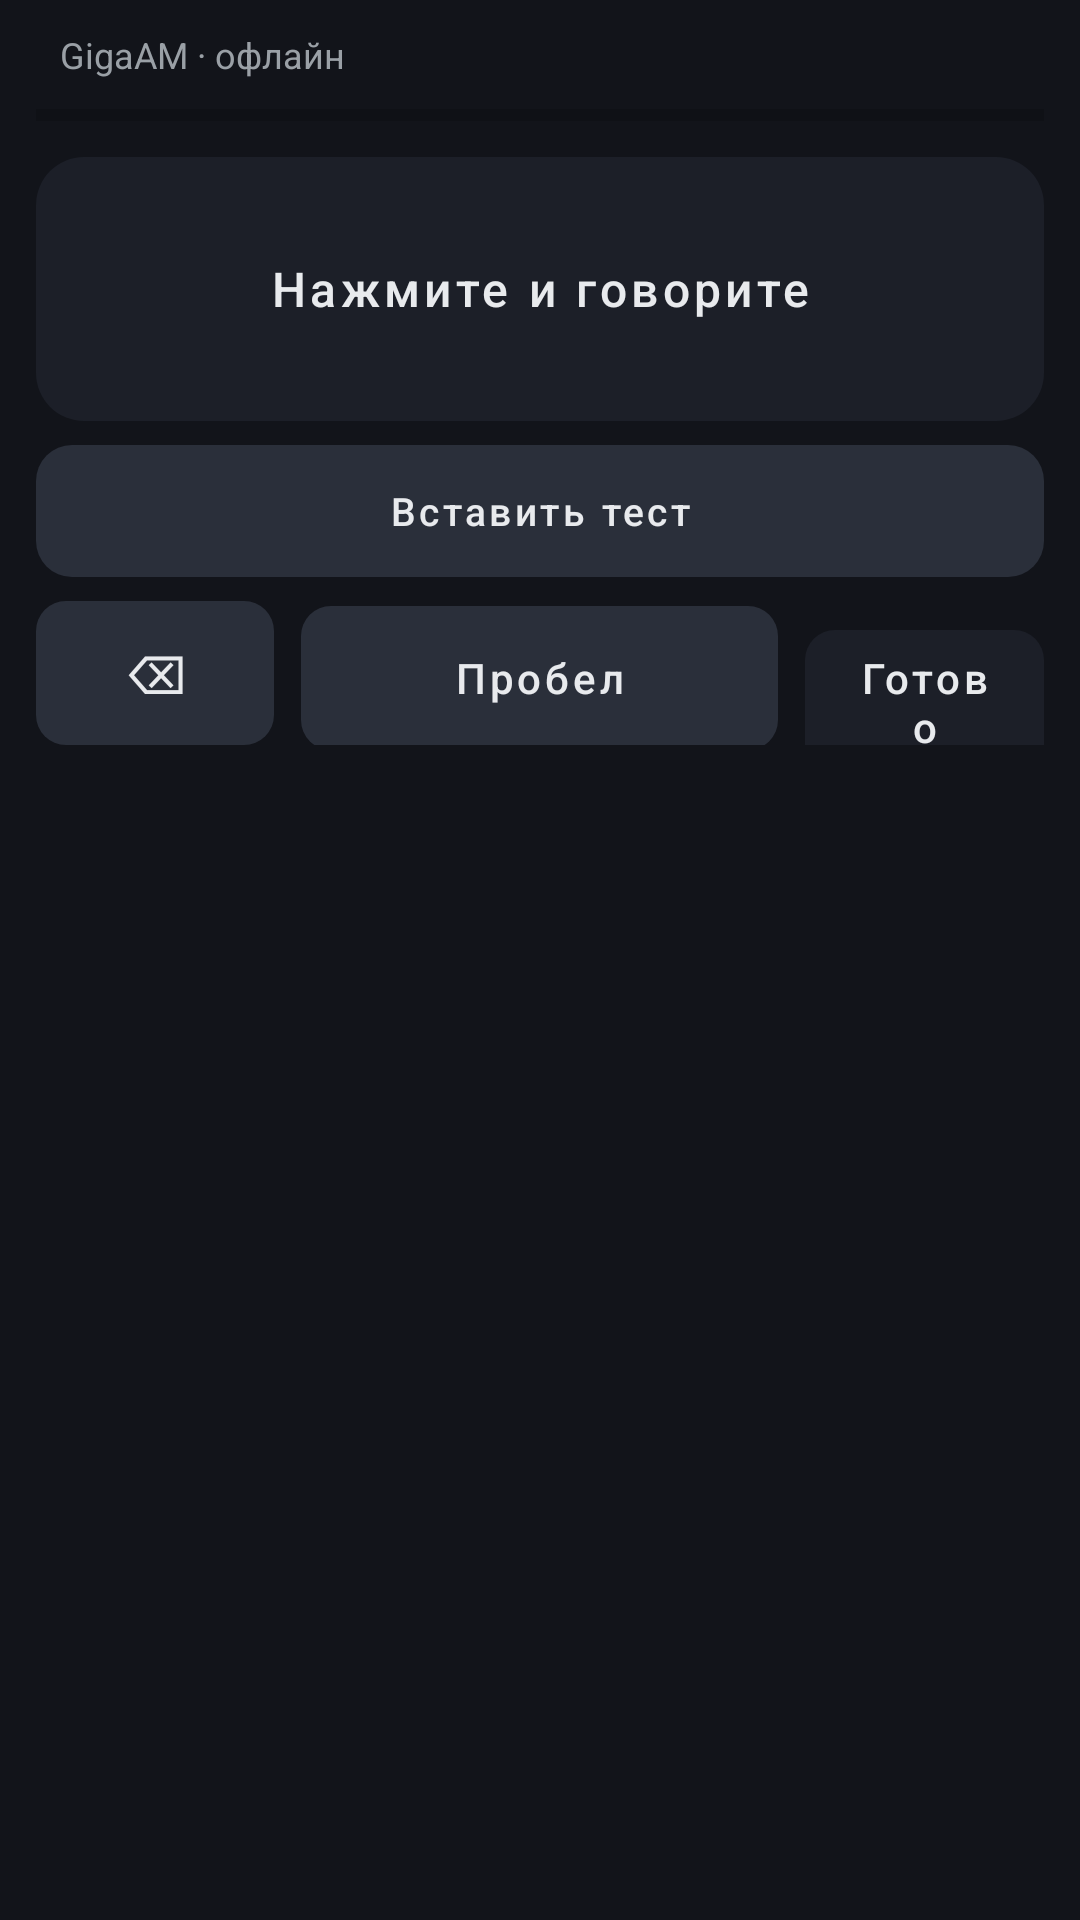

Here is an Android app screen rendered from its layout file. Give the layout XML and the strings, colors and styles it references.
<!-- AndroidManifest.xml: application theme Theme.Dictator -->
<!-- res/layout/ime_view.xml -->
<?xml version="1.0" encoding="utf-8"?>
<LinearLayout xmlns:android="http://schemas.android.com/apk/res/android"
    xmlns:app="http://schemas.android.com/apk/res-auto"
    android:layout_width="match_parent"
    android:layout_height="wrap_content"
    android:background="@color/dictator_bg"
    android:orientation="vertical"
    android:paddingHorizontal="12dp"
    android:paddingTop="10dp"
    android:paddingBottom="12dp">

    <LinearLayout
        android:layout_width="match_parent"
        android:layout_height="wrap_content"
        android:gravity="center_vertical"
        android:orientation="horizontal">

        <com.google.android.material.button.MaterialButton
            android:id="@+id/btnSwitchIme"
            style="@style/Widget.Dictator.ImeKey"
            android:layout_width="wrap_content"
            android:layout_height="40dp"
            android:minWidth="0dp"
            android:paddingHorizontal="12dp"
            android:text="@string/ime_switch"
            android:textSize="13sp"
            android:visibility="gone" />

        <TextView
            android:id="@+id/txtHint"
            android:layout_width="0dp"
            android:layout_height="wrap_content"
            android:layout_marginStart="8dp"
            android:layout_weight="1"
            android:text="@string/ime_status_idle"
            android:textColor="@color/dictator_text_muted"
            android:textSize="12sp" />
    </LinearLayout>

    <ProgressBar
        android:id="@+id/levelBar"
        style="?android:attr/progressBarStyleHorizontal"
        android:layout_width="match_parent"
        android:layout_height="8dp"
        android:layout_marginTop="8dp"
        android:max="100"
        android:progress="0"
        android:progressTint="@color/dictator_accent" />

    <com.google.android.material.button.MaterialButton
        android:id="@+id/btnMic"
        style="@style/Widget.Dictator.ImeKey"
        android:layout_width="match_parent"
        android:layout_height="88dp"
        android:layout_marginTop="10dp"
        android:text="@string/ime_mic_idle"
        android:textSize="16sp"
        app:backgroundTint="@color/dictator_surface"
        app:cornerRadius="16dp" />

    <com.google.android.material.button.MaterialButton
        android:id="@+id/btnInsertTest"
        style="@style/Widget.Dictator.ImeKey"
        android:layout_width="match_parent"
        android:layout_height="44dp"
        android:layout_marginTop="8dp"
        android:text="@string/ime_insert_test"
        android:textSize="13sp"
        app:backgroundTint="@color/dictator_key"
        app:cornerRadius="12dp" />

    <LinearLayout
        android:layout_width="match_parent"
        android:layout_height="wrap_content"
        android:layout_marginTop="8dp"
        android:orientation="horizontal">

        <com.google.android.material.button.MaterialButton
            android:id="@+id/btnBackspace"
            style="@style/Widget.Dictator.ImeKey"
            android:layout_width="0dp"
            android:layout_height="48dp"
            android:layout_marginEnd="6dp"
            android:layout_weight="1"
            android:text="@string/ime_backspace"
            android:textSize="18sp" />

        <com.google.android.material.button.MaterialButton
            android:id="@+id/btnSpace"
            style="@style/Widget.Dictator.ImeKey"
            android:layout_width="0dp"
            android:layout_height="48dp"
            android:layout_marginHorizontal="3dp"
            android:layout_weight="2"
            android:text="@string/ime_space" />

        <com.google.android.material.button.MaterialButton
            android:id="@+id/btnAction"
            style="@style/Widget.Dictator.ImeKey"
            android:layout_width="0dp"
            android:layout_height="48dp"
            android:layout_marginStart="6dp"
            android:layout_weight="1"
            android:text="@string/ime_action_default"
            app:backgroundTint="@color/dictator_surface" />
    </LinearLayout>
</LinearLayout>
<!-- resources referenced by this layout -->
<resources>
  <color name="dictator_accent">#FF5B8DEF</color>
  <color name="dictator_bg">#FF12141A</color>
  <color name="dictator_key">#FF2A2F3A</color>
  <color name="dictator_surface">#FF1C1F28</color>
  <color name="dictator_text_muted">#FF9AA0A6</color>
  <string name="ime_action_default">Готово</string>
  <string name="ime_backspace">⌫</string>
  <string name="ime_insert_test">Вставить тест</string>
  <string name="ime_mic_idle">Нажмите и говорите</string>
  <string name="ime_space">Пробел</string>
  <string name="ime_status_idle">GigaAM · офлайн</string>
  <string name="ime_switch">Клавиатура</string>
  <style name="Widget.Dictator.ImeKey" parent="Widget.MaterialComponents.Button.UnelevatedButton">
          <item name="android:layout_height">48dp</item>
          <item name="android:insetTop">0dp</item>
          <item name="android:insetBottom">0dp</item>
          <item name="backgroundTint">@color/dictator_key</item>
          <item name="android:textColor">@color/dictator_text</item>
          <item name="cornerRadius">10dp</item>
          <item name="android:textAllCaps">false</item>
      </style>
  <style name="Theme.Dictator" parent="Theme.MaterialComponents.DayNight.NoActionBar">
          <item name="colorPrimary">@color/dictator_accent</item>
          <item name="colorPrimaryVariant">@color/dictator_accent</item>
          <item name="colorOnPrimary">@android:color/white</item>
          <item name="android:statusBarColor">@color/setup_bg</item>
          <item name="android:navigationBarColor">@color/setup_bg</item>
          <item name="android:windowBackground">@color/setup_bg</item>
          <item name="android:windowLightStatusBar">true</item>
      </style>
  <color name="dictator_text">#FFE8EAED</color>
  <color name="setup_bg">#FFF4F5F7</color>
</resources>
